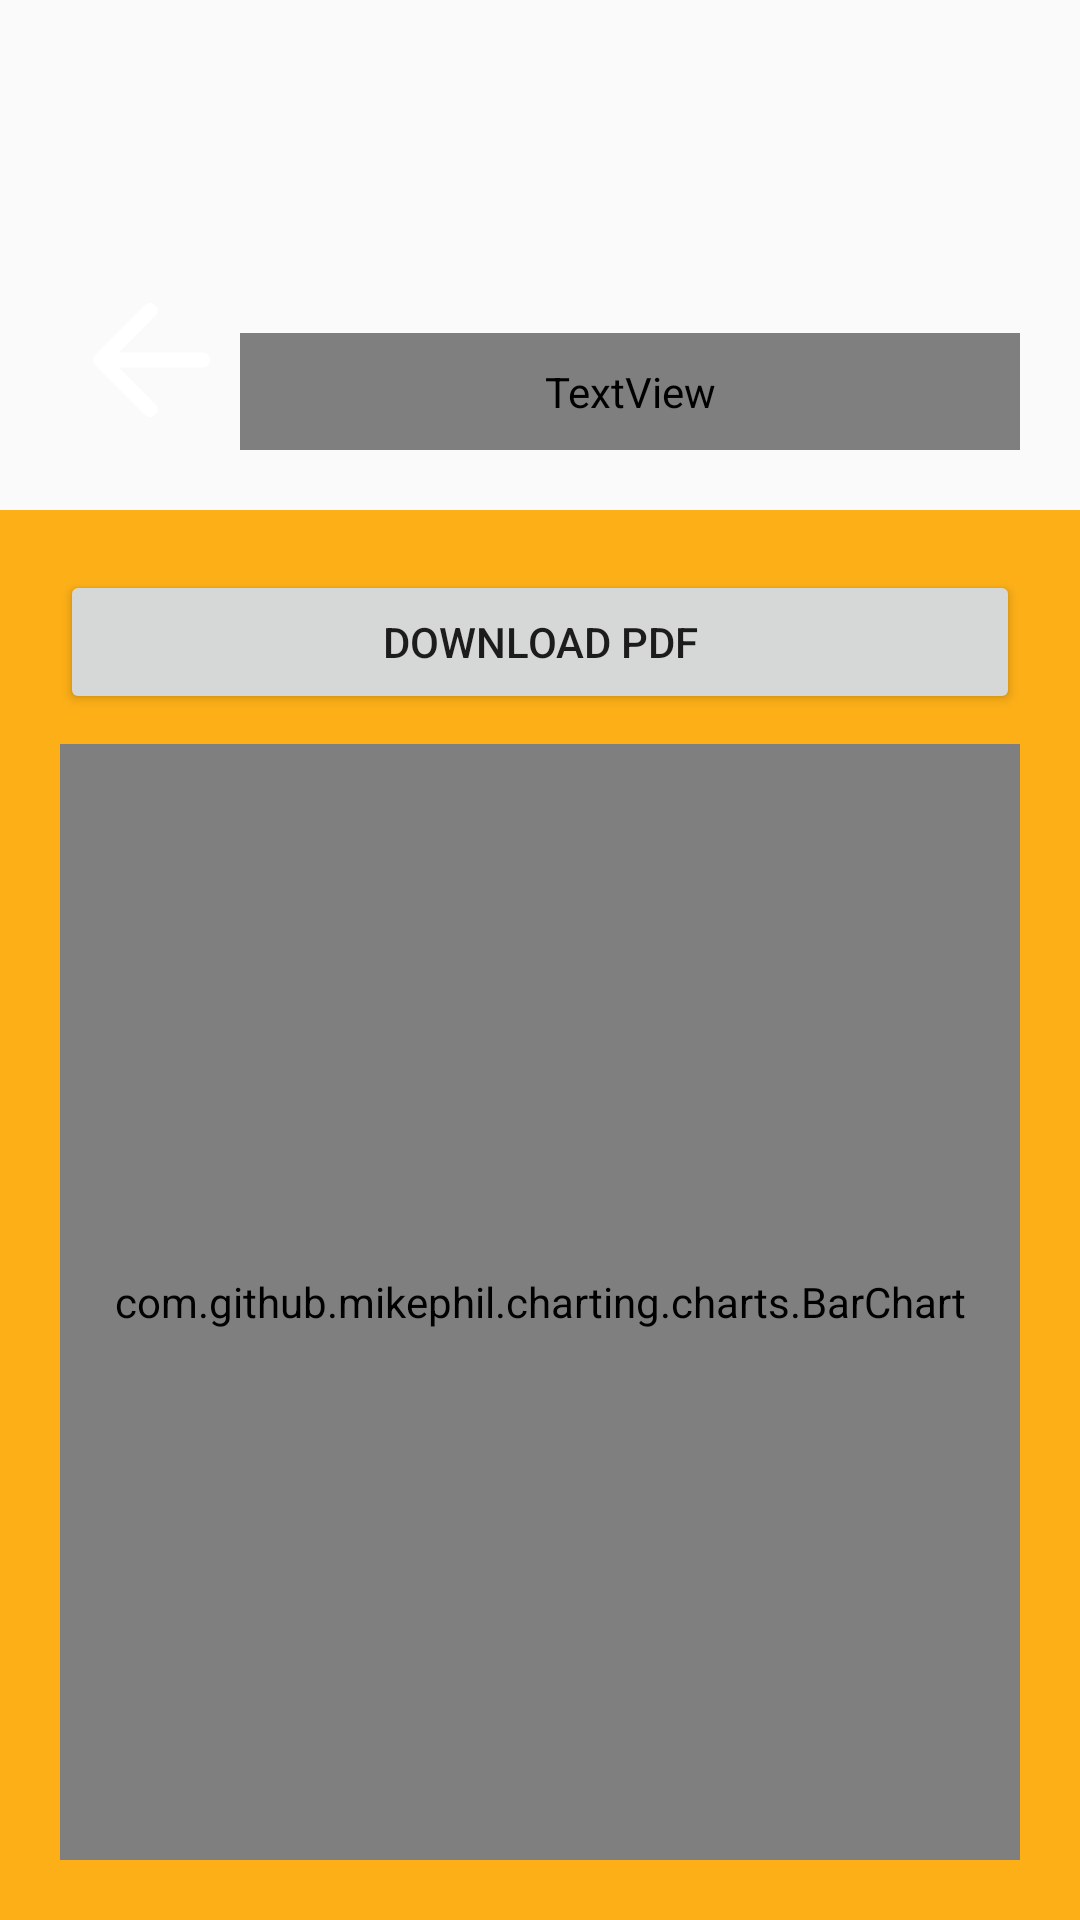

Write the Android layout XML for this screen, with the resource values it uses.
<!-- AndroidManifest.xml: application theme Theme.InventoryManagement -->
<!-- res/layout/activity_data_chart.xml -->
<?xml version="1.0" encoding="utf-8"?>
<RelativeLayout xmlns:android="http://schemas.android.com/apk/res/android"
    xmlns:app="http://schemas.android.com/apk/res-auto"
    xmlns:tools="http://schemas.android.com/tools"
    android:layout_width="match_parent"
    android:layout_height="match_parent"
    tools:context=".MainActivity">

    <LinearLayout
        android:id="@+id/data_chart_title"
        android:layout_width="match_parent"
        android:layout_height="130dp"
        android:layout_marginStart="20dp"
        android:layout_marginTop="20dp"
        android:layout_marginEnd="20dp"
        android:layout_marginBottom="20dp"
        android:gravity="bottom"
        android:orientation="horizontal">

        <ImageView
            android:id="@+id/back_button"
            android:layout_width="60dp"
            android:layout_height="60dp"
            android:src="@drawable/ic_round_arrow_back_24" />

        <TextView
            android:layout_width="match_parent"
            android:layout_height="wrap_content"
            android:fontFamily="sans-serif-light"
            android:textAlignment="center"
            android:padding="10dp"
            android:text="SALES BAR CHART"
            android:textColor="@color/textColorPrimary"
            android:textSize="32dp"
            android:textStyle="bold" />
    </LinearLayout>

    <LinearLayout
        android:layout_below="@+id/data_chart_title"
        android:id="@+id/sales_report_content"
        android:layout_width="match_parent"
        android:layout_height="match_parent"
        android:gravity="center"
        android:padding="20dp"
        android:orientation="vertical"
        android:background="@color/yellow">

        <Button
            android:id="@+id/downloadPdfChartButton"
            android:layout_width="match_parent"
            android:layout_height="wrap_content"
            android:text="Download PDF"
            android:layout_marginBottom="10dp"/>
        
        <com.github.mikephil.charting.charts.BarChart
            android:background="@color/white"
            android:id="@+id/barChart"
            android:layout_width="match_parent"
            android:layout_height="match_parent"/>

    </LinearLayout>

</RelativeLayout>
<!-- resources referenced by this layout -->
<resources>
  <color name="textColorPrimary">#fcfcfc</color>
  <color name="white">#FCFCFC</color>
  <color name="yellow">#FCAF17</color>
  <!-- drawable ic_round_arrow_back_24 (drawable) -->
  <vector android:autoMirrored="true" android:height="24dp"
      android:tint="@color/textColorPrimary" android:viewportHeight="24"
      android:viewportWidth="24" android:width="24dp" xmlns:android="http://schemas.android.com/apk/res/android">
      <path android:fillColor="@android:color/white" android:pathData="M19,11H7.83l4.88,-4.88c0.39,-0.39 0.39,-1.03 0,-1.42 -0.39,-0.39 -1.02,-0.39 -1.41,0l-6.59,6.59c-0.39,0.39 -0.39,1.02 0,1.41l6.59,6.59c0.39,0.39 1.02,0.39 1.41,0 0.39,-0.39 0.39,-1.02 0,-1.41L7.83,13H19c0.55,0 1,-0.45 1,-1s-0.45,-1 -1,-1z"/>
  </vector>
  <style name="Theme.InventoryManagement" parent="Theme.MaterialComponents.DayNight.NoActionBar.Bridge">
          
          <item name="colorPrimary">@color/yellow</item>
          <item name="colorPrimaryVariant">@color/yellow</item>
          <item name="colorOnPrimary">@color/white</item>
          
          <item name="colorSecondary">@color/teal_200</item>
          <item name="colorSecondaryVariant">@color/teal_700</item>
          <item name="colorOnSecondary">@color/black</item>
          
          <item name="android:statusBarColor" tools:targetApi="21">?attr/colorPrimaryVariant</item>
          
      </style>
  <color name="teal_200">#FF03DAC5</color>
  <color name="teal_700">#FF018786</color>
  <color name="black">#FF000000</color>
</resources>
